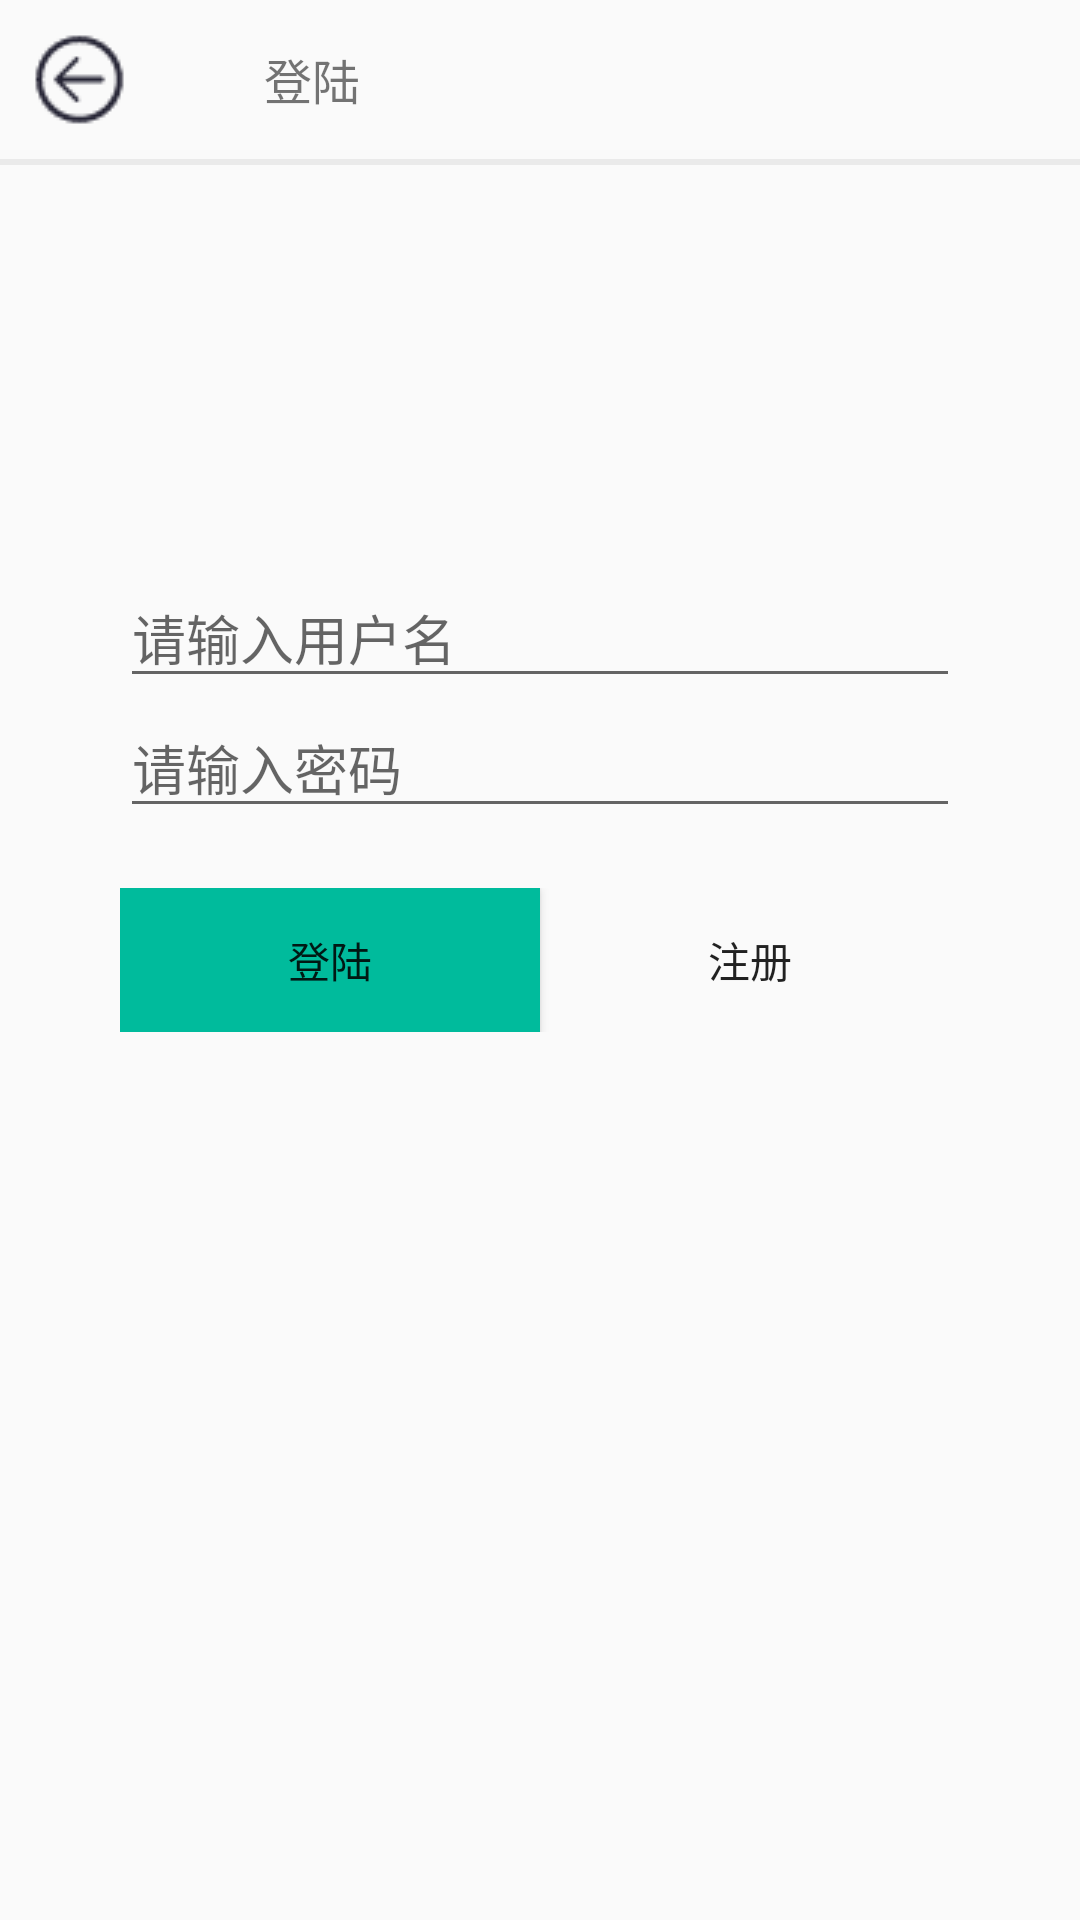

Layout XML and referenced resources for this Android screen:
<!-- AndroidManifest.xml: application theme AppTheme -->
<!-- res/layout/activity_load.xml -->
<?xml version="1.0" encoding="utf-8"?>
<RelativeLayout xmlns:android="http://schemas.android.com/apk/res/android"
    android:layout_width="match_parent"
    android:layout_height="match_parent"
    android:orientation="vertical">

    <LinearLayout
        android:id="@+id/title"
        android:layout_width="match_parent"
        android:layout_height="wrap_content"
        android:layout_alignParentTop="true"
        android:padding="@dimen/padding_middle">

        <ImageView
            android:id="@+id/back"
            android:layout_width="wrap_content"
            android:layout_height="wrap_content"
            android:padding="@dimen/padding_middle"
            android:src="@mipmap/back" />

        <TextView
            android:layout_width="match_parent"
            android:layout_height="match_parent"
            android:gravity="center_vertical"
            android:paddingLeft="@dimen/padding_4lager"
            android:text="登陆"
            android:textSize="@dimen/text_lager" />
    </LinearLayout>

    <View
        android:layout_width="match_parent"
        android:layout_height="@dimen/line2"
        android:layout_below="@id/title"
        android:background="@color/bg_bootom" />

    <LinearLayout
        android:id="@+id/ll"
        android:layout_width="match_parent"
        android:layout_height="wrap_content"
        android:layout_centerInParent="true"
        android:layout_marginLeft="@dimen/padding_4lager"
        android:layout_marginRight="@dimen/padding_4lager"
        android:layout_marginTop="@dimen/padding_2lager">

        <Button
            android:id="@+id/load"
            android:layout_width="0dp"
            android:layout_height="wrap_content"
            android:layout_weight="1"
            android:background="@color/main"
            android:text="登陆" />

        <Button
            android:id="@+id/register"
            android:layout_width="0dp"
            android:layout_height="wrap_content"
            android:layout_weight="1"
            android:background="@android:color/transparent"
            android:text="注册" />
    </LinearLayout>

    <EditText
        android:hint="请输入密码"
        android:id="@+id/password"
        android:layout_width="match_parent"
        android:layout_height="wrap_content"
        android:layout_above="@id/ll"
        android:layout_marginLeft="@dimen/padding_4lager"
        android:layout_marginRight="@dimen/padding_4lager"
        android:password="true" />

    <EditText
        android:id="@+id/username"
        android:layout_width="match_parent"
        android:layout_height="wrap_content"
        android:layout_above="@+id/password"
        android:layout_alignParentStart="true"
        android:layout_marginLeft="@dimen/padding_4lager"
        android:layout_marginRight="@dimen/padding_4lager"
        android:hint="请输入用户名" />
</RelativeLayout>
<!-- resources referenced by this layout -->
<resources>
  <color name="bg_bootom">#EAEAEA</color>
  <color name="main">#00bb9c</color>
  <dimen name="line2">2dp</dimen>
  <dimen name="padding_2lager">20dp</dimen>
  <dimen name="padding_4lager">40dp</dimen>
  <dimen name="padding_middle">5dp</dimen>
  <dimen name="text_lager">16dp</dimen>
  <!-- mipmap back: png bitmap (mipmap-mdpi, 921 bytes) -->
  <style name="AppTheme" parent="Theme.AppCompat.Light.DarkActionBar">
          
          <item name="colorPrimary">@color/colorPrimary</item>
          <item name="colorPrimaryDark">@color/colorPrimaryDark</item>
          <item name="colorAccent">@color/colorAccent</item>
      </style>
  <color name="colorPrimary">#A2B5CD</color>
  <color name="colorPrimaryDark">#303F9F</color>
  <color name="colorAccent">#FF4081</color>
</resources>
